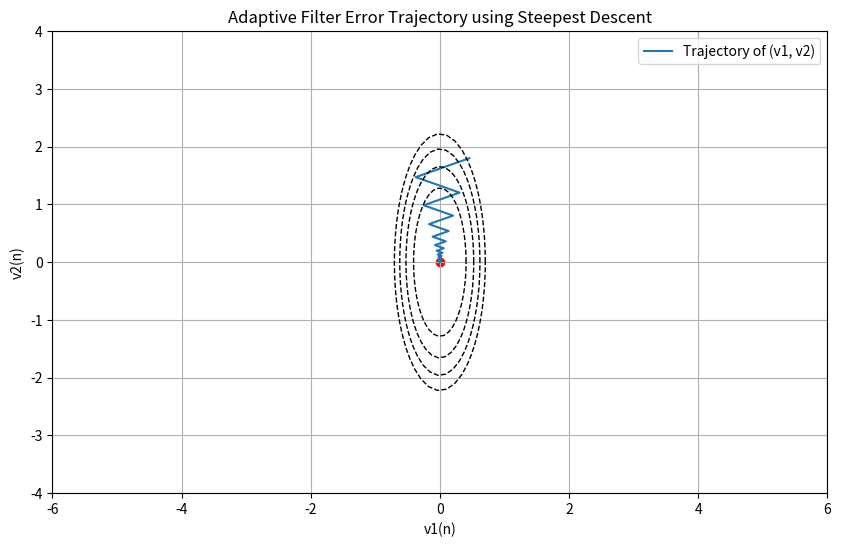

This chart was generated by the following Python code:
import numpy as np
import matplotlib.pyplot as plt

# AR model parameters
a1, a2 = -1.5955, 0.95

# Simulation settings
N = 1000 # Number of samples
mu = 1  # Learning rate
sigma_u = 1  # Noise standard deviation
J_min = 0.0322
lambda1 = 1.818
lambda2 = 0.182
# Initialize the AR process
v1 = np.zeros(N)
v2 = np.zeros(N)
J  = np.zeros(N)
for n in range(0, N):
    # Use only past values of u to predict the current u[n]
    v1[n] = -1/np.sqrt(2)*((1-mu*lambda1)**n)*(a1+a2)
    v2[n] = -1/np.sqrt(2)*((1-mu*lambda2)**n)*(a1-a2)
    J[n] = J_min+lambda1*v1[n]**2+lambda2*v2[n]**2
# Calculate error vectors for plotting
def plot_ellipse(lambda1, lambda2, delta_J, color='black'):
    theta = np.linspace(0, 2 * np.pi, 100)
    r = np.sqrt(delta_J / (lambda1 * np.cos(theta)**2 + lambda2 * np.sin(theta)**2))
    v1 = r * np.cos(theta)
    v2 = r * np.sin(theta)
    plt.plot(v1, v2, color=color, linestyle='dashed', linewidth=1)
increments = [0.3,0.5, 0.7, 0.9]  # 不同的能量水平增量

# Plotting the trajectory of the error vectors
plt.figure(figsize=(10, 6))
plt.plot(v1, v2, label='Trajectory of (v1, v2)')
plt.scatter(v1[-1], v2[-1], color='red')  # End point
for inc in increments:
    plot_ellipse(lambda1, lambda2, inc)
plt.title('Adaptive Filter Error Trajectory using Steepest Descent')
plt.xlabel('v1(n)')
plt.ylabel('v2(n)')
plt.grid(True)
plt.xlim(-6, 6)
plt.ylim(-4, 4)
plt.legend()
plt.show()